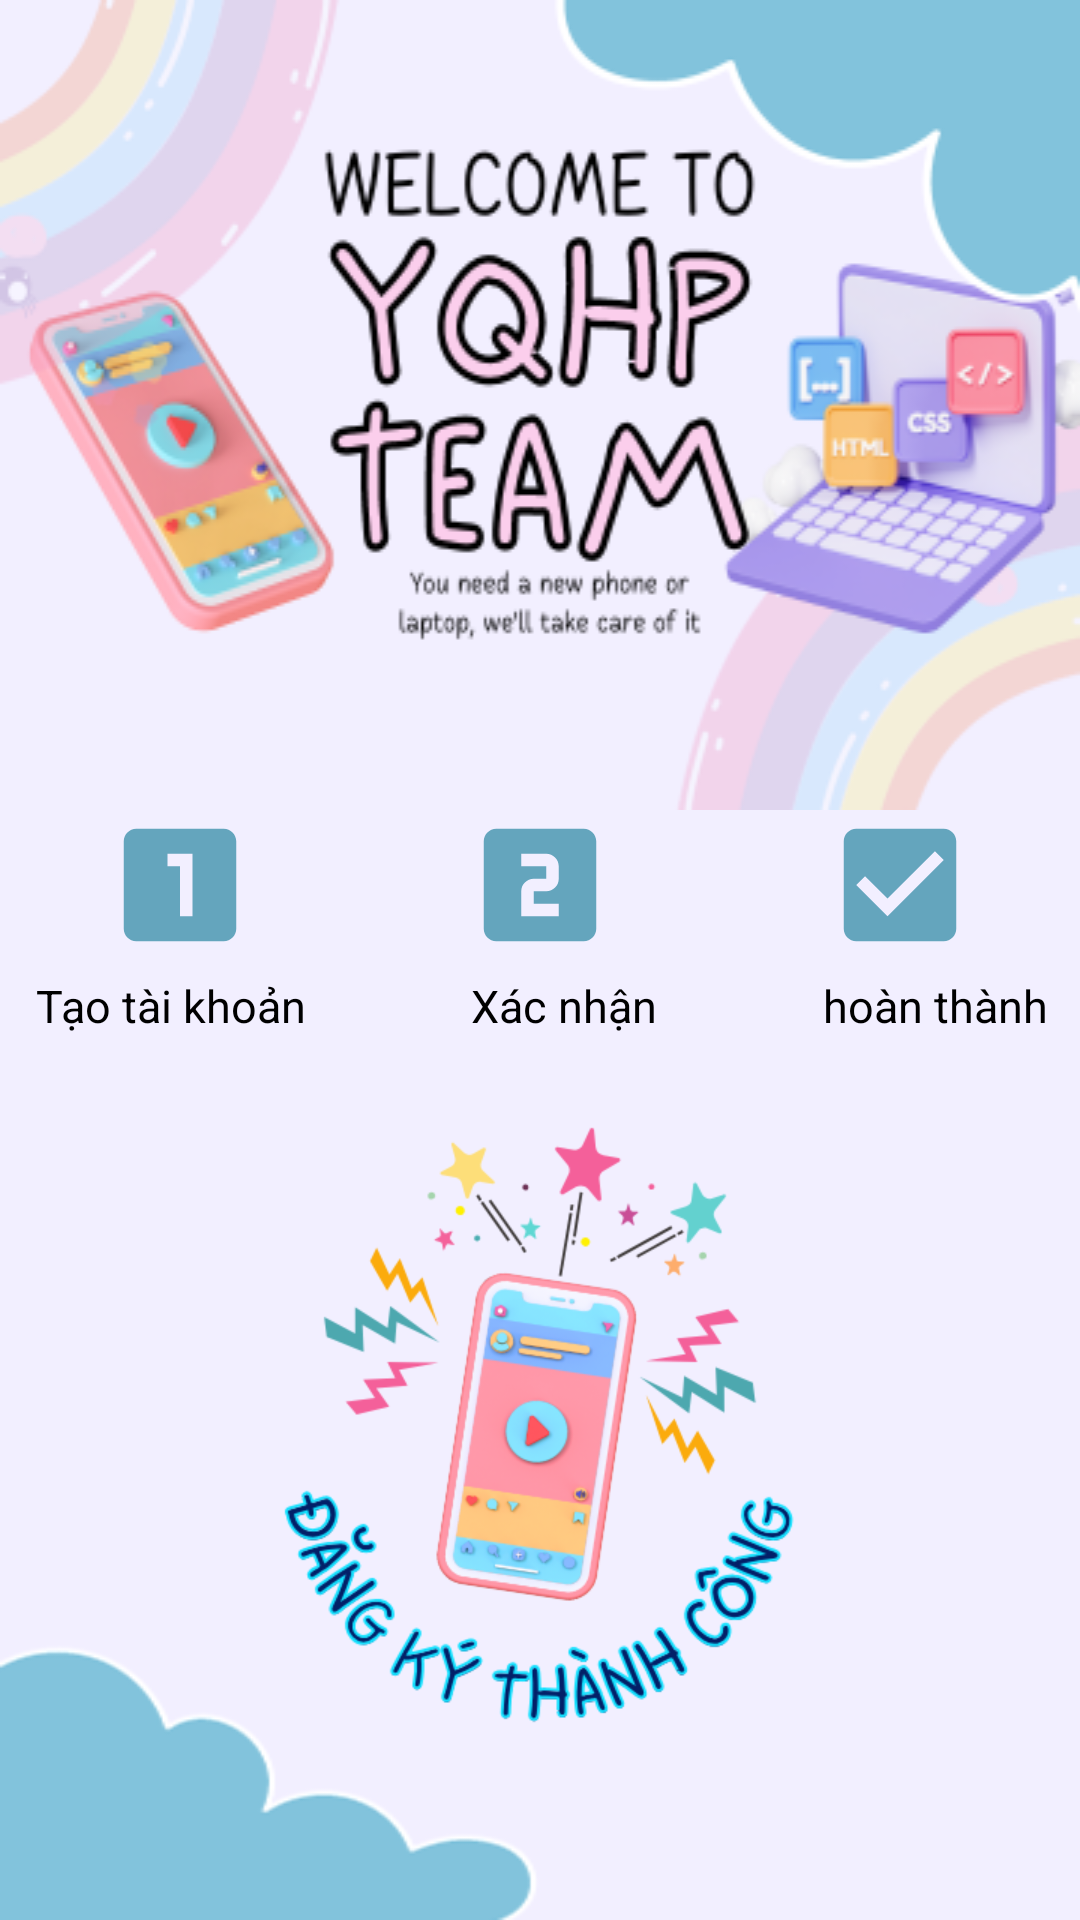

Reconstruct the res/layout file that produces this screen, plus the resources it refers to.
<!-- AndroidManifest.xml: application theme Theme.AppCompat.DayNight.NoActionBar -->
<!-- res/layout/activity_hoan_thanh.xml -->
<?xml version="1.0" encoding="utf-8"?>
<androidx.constraintlayout.widget.ConstraintLayout xmlns:android="http://schemas.android.com/apk/res/android"
    xmlns:app="http://schemas.android.com/apk/res-auto"
    xmlns:tools="http://schemas.android.com/tools"
    android:layout_width="match_parent"
    android:layout_height="match_parent"
    tools:context=".HoanThanhActivity"
    android:background="@drawable/banner1">
    <androidx.constraintlayout.widget.ConstraintLayout
        android:id="@+id/layout"
        android:layout_width="match_parent"
        android:layout_height="270dp"
        android:layout_gravity="center"
        android:background="@drawable/banner"
        app:layout_constraintStart_toStartOf="parent"
        app:layout_constraintTop_toTopOf="parent">


    </androidx.constraintlayout.widget.ConstraintLayout>

    <LinearLayout
        android:id="@+id/thutu"
        android:layout_width="match_parent"
        android:layout_height="wrap_content"
        android:layout_marginTop="0dp"
        app:layout_constraintLeft_toLeftOf="parent"
        app:layout_constraintRight_toRightOf="parent"
        app:layout_constraintTop_toBottomOf="@+id/layout">


        <ImageView
            android:id="@+id/imageView3"
            android:layout_width="wrap_content"
            android:layout_height="50dp"
            android:layout_weight="1"
            app:srcCompat="@drawable/baseline_looks_one_24" />

        <ImageView
            android:id="@+id/imageView4"
            android:layout_width="wrap_content"
            android:layout_height="50dp"
            android:layout_weight="1"
            app:srcCompat="@drawable/baseline_looks_two_24" />

        <ImageView
            android:id="@+id/imageView5"
            android:layout_width="wrap_content"
            android:layout_height="50dp"
            android:layout_weight="1"
            app:srcCompat="@drawable/baseline_check_box_24" />
    </LinearLayout>

    <LinearLayout
        android:id="@+id/thutu2"
        android:layout_width="393dp"
        android:layout_height="24dp"
        android:layout_marginTop="5dp"
        app:layout_constraintEnd_toEndOf="parent"
        app:layout_constraintStart_toStartOf="parent"
        app:layout_constraintTop_toBottomOf="@+id/thutu">


        <TextView
            android:id="@+id/imageView11"
            android:layout_width="wrap_content"
            android:layout_height="50dp"
            android:layout_weight="1"
            android:text="Tạo tài khoản"
            android:textAlignment="center"
            android:textColor="@color/black"
            android:textSize="15dp" />

        <TextView
            android:id="@+id/imageView41"
            android:layout_width="wrap_content"
            android:layout_height="50dp"
            android:layout_weight="1"
            android:text="Xác nhận"
            android:textAlignment="center"
            android:textColor="@color/black"
            android:textSize="15dp" />

        <TextView
            android:id="@+id/imageView51"
            android:layout_width="wrap_content"
            android:layout_height="50dp"
            android:layout_weight="1"
            android:text="hoàn thành"
            android:textAlignment="center"
            android:textColor="@color/black"

            android:textSize="15dp" />
    </LinearLayout>

    <ImageView
        android:id="@+id/imageView"
        android:layout_width="wrap_content"
        android:layout_height="250dp"
        app:srcCompat="@drawable/hoanthanh"
        app:layout_constraintEnd_toEndOf="parent"
        app:layout_constraintStart_toStartOf="parent"
        app:layout_constraintTop_toBottomOf="@+id/thutu2"/>
</androidx.constraintlayout.widget.ConstraintLayout>
<!-- resources referenced by this layout -->
<resources>
  <color name="black">#FF000000</color>
  <!-- drawable banner: png bitmap (drawable, 74736 bytes) -->
  <!-- drawable banner1: png bitmap (drawable, 7952 bytes) -->
  <!-- drawable baseline_check_box_24 (drawable) -->
  <vector android:height="24dp" android:tint="#64A5BD"
      android:viewportHeight="24" android:viewportWidth="24"
      android:width="24dp" xmlns:android="http://schemas.android.com/apk/res/android">
      <path android:fillColor="@android:color/white" android:pathData="M19,3L5,3c-1.11,0 -2,0.9 -2,2v14c0,1.1 0.89,2 2,2h14c1.11,0 2,-0.9 2,-2L21,5c0,-1.1 -0.89,-2 -2,-2zM10,17l-5,-5 1.41,-1.41L10,14.17l7.59,-7.59L19,8l-9,9z"/>
  </vector>
  <!-- drawable baseline_looks_one_24 (drawable) -->
  <vector android:height="24dp" android:tint="#64A5BD"
      android:viewportHeight="24" android:viewportWidth="24"
      android:width="24dp" xmlns:android="http://schemas.android.com/apk/res/android">
      <path android:fillColor="@android:color/white" android:pathData="M19,3L5,3c-1.1,0 -2,0.9 -2,2v14c0,1.1 0.9,2 2,2h14c1.1,0 2,-0.9 2,-2L21,5c0,-1.1 -0.9,-2 -2,-2zM14,17h-2L12,9h-2L10,7h4v10z"/>
  </vector>
  <!-- drawable baseline_looks_two_24 (drawable) -->
  <vector android:height="24dp" android:tint="#64A5BD"
      android:viewportHeight="24" android:viewportWidth="24"
      android:width="24dp" xmlns:android="http://schemas.android.com/apk/res/android">
      <path android:fillColor="@android:color/white" android:pathData="M19,3L5,3c-1.1,0 -2,0.9 -2,2v14c0,1.1 0.9,2 2,2h14c1.1,0 2,-0.9 2,-2L21,5c0,-1.1 -0.9,-2 -2,-2zM15,11c0,1.11 -0.9,2 -2,2h-2v2h4v2L9,17v-4c0,-1.11 0.9,-2 2,-2h2L13,9L9,9L9,7h4c1.1,0 2,0.89 2,2v2z"/>
  </vector>
  <!-- drawable hoanthanh: png bitmap (drawable, 83881 bytes) -->
</resources>
